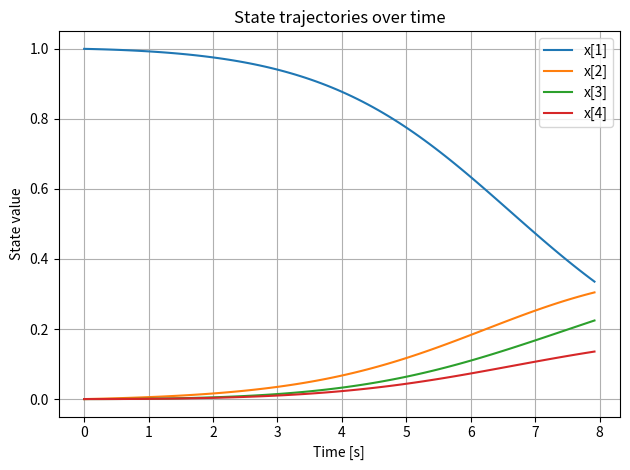

Write Python code to recreate this figure.
# SPDX-License-Identifier: LGPL-3.0-or-later
#
# This file is part of MOO - Modelica / Model Optimizer
# Copyright (C) 2025 University of Applied Sciences and Arts
# Bielefeld, Faculty of Engineering and Mathematics
#
# This program is free software: you can redistribute it and/or modify
# it under the terms of the GNU Lesser General Public License as published by
# the Free Software Foundation, either version 3 of the License, or
# (at your option) any later version.
#
# This program is distributed in the hope that it will be useful,
# but WITHOUT ANY WARRANTY; without even the implied warranty of
# MERCHANTABILITY or FITNESS FOR A PARTICULAR PURPOSE.  See the
# GNU General Public License for more details.
#
# You should have received a copy of the GNU General Public License
# along with this program.  If not, see <http://www.gnu.org/licenses/>.
#

F = [[0, 2], [0, 2], [1], [1, 2], [3]]

# Step 1: Build sparsity map: M[(v1, v2)] → list of function outputs (rows)
M = dict()
for f in range(len(F)):
    for v1 in F[f]:
        for v2 in F[f]:
            key = tuple(sorted((v1, v2)))
            if key not in M:
                M[key] = [f]
            else:
                M[key].append(f)

# Step 2: Define colors and reverse lookup
COLORS = [[0, 1], [2, 3]]

# Step 3: Build Q[(c1, c2)] → [ ([i1, i2, ...], nnz_index) ]
Q = dict()
nnz_lookup = dict()
NNZ = 0

for i in range(5):
    for j in range(i + 1):
        key = (j, i) if j <= i else (i, j)
        if key in M:
            print(key)
            nnz_lookup[key] = NNZ
            NNZ += 1

for c1 in range(len(COLORS)):
    for c2 in range(c1 + 1):  # symmetric
        pair_entries = []
        for i1 in COLORS[c1]:
            for i2 in COLORS[c2]:
                key = tuple(sorted((i1, i2)))
                if key in M:
                    row_indices = tuple(set(M[key]))
                    flat_idx = nnz_lookup[key]
                    pair_entries.append([row_indices, flat_idx])
        Q[(c1, c2)] = pair_entries

print("Q mapping (color pairs → [([rows], flat_idx)]):\n")
for key, val in Q.items():
    print(f"{key}: {val}")

print(f"\nTotal NNZ (Lower) entries: {NNZ}")

import numpy as np

def f(x):
    x0, x1, x2, x3 = x
    return np.array([
        x0**2 + x2**2,
        2*x0**2 + 3*x2**2,
        2*x1**2,
        x1**4 + x2**4 * x1**2,
        x3**3
    ])
def dense_hessian_f_weighted(x, lambd):
    x0, x1, x2, x3 = x
    H = np.zeros((4, 4))

    # f0 = x0^2 + x2^2
    H[0, 0] += 2 * lambd[0]
    H[2, 2] += 2 * lambd[0]

    # f1 = 2*x0^2 + 3*x2^2
    H[0, 0] += 4 * lambd[1]
    H[2, 2] += 6 * lambd[1]

    # f2 = 2*x1^2
    H[1, 1] += 4 * lambd[2]

    # f3 = x1^4 + x2^4 * x1^2
    # ∂²f3/∂x1² = 12*x1^2 + 2*x2^4
    H[1, 1] += (12 * x1**2 + 2 * x2**4) * lambd[3]

    # ∂²f3/∂x2² = 12*x2^2 * x1^2
    H[2, 2] += (12 * x2**2 * x1**2) * lambd[3]

    # ∂²f3/∂x1∂x2 = 8 * x2^3 * x1
    mix = 8 * x2**3 * x1 * lambd[3]
    H[1, 2] += mix
    H[2, 1] += mix  # symmetric

    # f4 = x3^3
    # ∂²f4/∂x3² = 6 * x3
    H[3, 3] += 6 * x3 * lambd[4]

    return H

def jvp(x, s):
    x0, x1, x2, x3 = x
    s0, s1, s2, s3 = s

    return np.array([
        2 * x0 * s0 + 2 * x2 * s2,
        4 * x0 * s0 + 6 * x2 * s2,
        4 * x1 * s1,
        4 * x1**3 * s1 + (4 * x2**3 * x1**2) * s2 + (2 * x2**4 * x1) * s1,
        3 * x3**2 * s3
    ])


def seed_vector(color):
    s = np.zeros(4)
    for i in color:
        s[i] = 1.0
    return s

def compute_hessian_entries(x, lambd, h=1e-4):
    NNZ = max(flat_idx for pairs in Q.values() for _, flat_idx in pairs) + 1
    Hflat = np.zeros(NNZ)

    # Precompute base JVP for each color seed
    J = {}
    for c, color in enumerate(COLORS):
        s = seed_vector(color)
        J[c] = jvp(x, s)

    # Loop over color pairs to do perturbed evaluations and finite differences
    for c1 in range(len(COLORS)):
        s1 = seed_vector(COLORS[c1])
        x1 = x + h * s1  # perturb x in direction of color c1

        for c2 in range(c1 + 1):
            s2 = seed_vector(COLORS[c2])
            J_pert = jvp(x1, s2)

            # For each nnz entry associated with color pair (c1,c2)
            for rows, nnz_index in Q[(c1, c2)]:
                out = 0
                for r in rows:
                    Hflat[nnz_index] += lambd[r] * (J_pert[r] -  J[c2][r]) / h

    return Hflat


def richardson_extrapolation(f, x, lambd, h, n=2, order=1, base=10):
    """
    Perform Richardson extrapolation for a function that returns arrays.
    
    Parameters:
    - f: function to extrapolate (returns np.array)
    - x: point at which to evaluate the function
    - h: initial step size
    - n: number of extrapolation steps
    
    Returns:
    - extrapolated array
    - extrapolation table (3D array: steps x steps x array_dimensions)
    """
    # First evaluation to determine array shape
    sample_output = f(x, lambd, h)
    array_shape = sample_output.shape
    
    # Initialize the extrapolation table as a 3D array
    table = np.zeros((n, n, *array_shape))
    
    # Fill first column with function evaluations at different h values
    for i in range(n):
        table[i, 0] = f(x, lambd, h / (base**i))
    
    # Perform Richardson extrapolation (array operations)
    for j in range(1, n):
        factor = base**(order * j)
        for i in range(j, n):
            table[i, j] = (factor * table[i, j-1] - table[i-1, j-1]) / (factor - 1)
    
    return table[n-1, n-1], table


x = np.array([1, 2, 4, 5])
lambd = np.array([1, 2, 5, 1, -5])

"""
A, B = richardson_extrapolation(compute_hessian_entries, x, lambd, 1e-5, n=2, base=2)
print(A)

A, B = richardson_extrapolation(compute_hessian_entries, x, lambd, 1e-3, n=3, base=2)
print(A)
"""
H = compute_hessian_entries(x, lambd, 1e-5)
print(dense_hessian_f_weighted(x, lambd))
print(H)

# grid serach
import numpy as np

h_values = [1, 0.5, 1e-1, 5e-2, 1e-2, 5e-3, 1e-3, 5e-4, 1e-4, 5e-5, 1e-5, 5e-6, 1e-6, 5e-7, 1e-7, 5e-8, 1e-8, 5e-9, 1e-9]
n_values = [1, 2]
base_values = [1.25, 1.5, 1.75, 2, 3, 5, 10, 20, 50, 100]
exact = np.array([10, 580, 0, 1024, 782, -150])
results = []
for h in h_values:
    for n in n_values:
        for base in base_values:
            A, _ = richardson_extrapolation(compute_hessian_entries, x, lambd, h, n=n, order=1, base=base)
            error = np.linalg.norm(A - exact, np.inf)
            results.append({
                'h': h,
                'n': n,
                'base': base,
                'error': error,
                'result': A
            })


results.sort(key=lambda x: x['error'])

print("Top configurations by error:")
for i, res in enumerate(results):
    print(f"{i+1}. h={res['h']:.0e}, n={res['n']}, base={res['base']}, error={res['error']:.10f}")
    print("   Result: [" + ", ".join(f"{x:.10f}" for x in res['result']) + "]")
    print()

## 1-norm                                      | 2-norm                                      | oo-norm
#  n=4: h=1e+00, base=2,    error=0.0000000000 | n=4: h=1e+00, base=2,    error=0.0000000000 | n=4: h=1e+00, base=2,  error=0.0000000000
#  n=3: h=1e-03, base=1.75, error=0.0000000028 | n=3: h=1e-03, base=1.75, error=0.0000000018 | n=3: h=1e-02, base=10, error=0.0000000012
#  n=2: h=5e-05, base=1.75, error=0.0000000998 | n=2: h=5e-05, base=1.75, error=0.0000000775 | n=2: h=5e-05, base=10, error=0.0000000731
#  n=1: h=5e-08, base=x,    error=0.0000198226 | n=1: h=5e-08, base=x,    error=0.0000131057 | n=1: h=1e-08, base=x,  error=0.0000106304

# Re-execute due to state reset

import numpy as np
from sympy import symbols, exp, diff, lambdify, Matrix, sin, cos

# Define symbols
x1, x2, x3, x4, u = symbols('x1 x2 x3 x4 u')

# Constants
R = 1.9872
T = 700 * u

# Reaction rate expressions
k1 = exp(8.86 - 20300 / R / T)
k2 = exp(24.25 - 37400 / R / T)
k3 = exp(23.67 - 33800 / R / T)
k4 = exp(18.75 - 28200 / R / T)
k5 = exp(20.70 - 31000 / R / T)

# Define the function
F = []
dec = 0
if dec == 0:
    F.append((-k1 * x1) - (k3 + k4 + k5) * x1 * x2)
    F.append(k1 * x1 - k2 * x2 + k3 * x1 * x2)
    F.append(k2 * x2 + k4 * x1 * x2)
    F.append(k5 * x1 * x2)
    F.append((-k1 * x1) - (k3 + k4 + k5) * x1 * x2)
    V = [x1, x2, x3, x4, u]
    x1_val = 1.35266244529518659e-01
    x2_val = 3.55066498452544121e-01
    x3_val = 3.34360423673394747e-01
    x4_val = 1.75306833344556989e-01
    u_val = 9.70337348817454814e-01
elif dec == 1:
    F.append(sin(x1 + x2 - 1))
    F.append(cos(x2 + x3 - 2))
    F.append((x3 + u) / (x3**2 + u**2))
    F.append(-1 + x3*x3)
    V = [x1, x2, x3, u]
    x1_val = 1.478975818445809
    x2_val = 1.470723942456369
    x3_val = 1.11596063078672
    u_val = 4.999999970445199

lambd = [0, 0, 0, 0, 1]

#f = sum(lambd[i] * F[i] for i in range(4))
f = F[4]
print(f)
# Variables vector
vars_vec = Matrix(V)

# Compute Hessian
hessian = f.diff(vars_vec).jacobian(vars_vec)

# Lambdify Hessian for numerical evaluation
hessian_func = lambdify((x1, x2, x3, x4, u), hessian, 'numpy')

# Evaluate at given point



np.set_printoptions(precision=5)

hessian_numeric = np.array(hessian_func(x1_val, x2_val, x3_val, x4_val, u_val), dtype=np.float128)
print()
print(hessian_numeric)



#### test simulation
t = [0, 0.08, 0.16, 0.24, 0.32, 0.4, 0.48, 0.56, 0.64, 0.72, 0.8, 0.88, 0.96, 1.04, 1.12, 1.2, 1.28, 1.36, 1.44, 1.52, 1.6, 1.68, 1.76, 1.84, 1.92, 2, 2.08, 2.16, 2.24, 2.32, 2.4, 2.48, 2.56, 2.64, 2.72, 2.8, 2.88, 2.96, 3.04, 3.12, 3.2, 3.28, 3.36, 3.44, 3.52, 3.6, 3.68, 3.76, 3.84, 3.92, 4, 4, 4.08, 4.16, 4.24, 4.32, 4.4, 4.48, 4.56, 4.64, 4.72, 4.8, 4.88, 4.96, 5.04, 5.12, 5.2, 5.28, 5.36, 5.44, 5.52, 5.6, 5.68, 5.76, 5.84, 5.92, 6, 6.08, 6.16, 6.24, 6.32, 6.4, 6.48, 6.56, 6.64, 6.72, 6.8, 6.88, 6.96, 7.04, 7.12, 7.2, 7.28, 7.36, 7.44, 7.52, 7.6, 7.68, 7.76, 7.84, 7.92]
x = [
  [1, 0.999665, 0.999295, 0.998887, 0.998441, 0.997954, 0.997423, 0.996847, 0.996224, 0.995551, 0.994825, 0.994044, 0.993205, 0.992305, 0.991341, 0.990311, 0.98921, 0.988036, 0.986784, 0.985452, 0.984035, 0.982529, 0.98093, 0.979235, 0.977437, 0.975534, 0.97352, 0.97139, 0.969139, 0.966762, 0.964254, 0.961609, 0.958821, 0.955885, 0.952795, 0.949544, 0.946128, 0.942539, 0.938772, 0.93482, 0.930676, 0.926336, 0.921791, 0.917037, 0.912066, 0.906874, 0.901453, 0.895799, 0.889905, 0.883767, 0.877379, 0.877379, 0.870738, 0.863838, 0.856676, 0.849249, 0.841554, 0.833589, 0.825352, 0.816843, 0.808062, 0.799009, 0.789686, 0.780096, 0.770241, 0.760127, 0.749759, 0.739142, 0.728284, 0.717194, 0.70588, 0.694353, 0.682625, 0.670706, 0.658611, 0.646353, 0.633946, 0.621407, 0.608751, 0.595995, 0.583155, 0.57025, 0.557297, 0.544314, 0.53132, 0.518331, 0.505366, 0.492443, 0.47958, 0.466792, 0.454097, 0.441511, 0.429048, 0.416724, 0.404552, 0.392545, 0.380715, 0.369074, 0.357631, 0.346396, 0.335377],
  [0, 0.000326271, 0.000669734, 0.00103127, 0.00141181, 0.00181232, 0.00223382, 0.00267736, 0.00314407, 0.00363511, 0.00415169, 0.00469508, 0.00526662, 0.00586768, 0.00649973, 0.00716425, 0.00786282, 0.00859708, 0.00936872, 0.0101795, 0.0110313, 0.011926, 0.0128655, 0.0138519, 0.0148873, 0.0159739, 0.017114, 0.0183098, 0.0195637, 0.0208782, 0.0222558, 0.0236991, 0.0252105, 0.026793, 0.028449, 0.0301814, 0.031993, 0.0338866, 0.0358649, 0.0379309, 0.0400872, 0.0423367, 0.0446821, 0.0471262, 0.0496715, 0.0523206, 0.055076, 0.0579399, 0.0609146, 0.0640021, 0.0672042, 0.0672042, 0.0705225, 0.0739584, 0.0775129, 0.0811869, 0.0849809, 0.0888951, 0.0929293, 0.0970827, 0.101355, 0.105743, 0.110247, 0.114863, 0.119589, 0.124421, 0.129355, 0.134387, 0.139513, 0.144725, 0.150019, 0.155389, 0.160826, 0.166323, 0.171873, 0.177468, 0.183097, 0.188754, 0.194428, 0.200109, 0.205788, 0.211456, 0.217101, 0.222715, 0.228287, 0.233807, 0.239266, 0.244654, 0.249961, 0.25518, 0.260301, 0.265316, 0.270218, 0.274998, 0.279652, 0.284171, 0.28855, 0.292785, 0.296871, 0.300804, 0.304579],
  [0, 5.1079e-06, 2.07854e-05, 4.75827e-05, 8.60771e-05, 0.000136874, 0.00020061, 0.000277949, 0.00036959, 0.000476265, 0.000598738, 0.000737811, 0.000894323, 0.00106915, 0.00126321, 0.00147747, 0.00171291, 0.00197059, 0.0022516, 0.00255707, 0.00288819, 0.00324618, 0.00363234, 0.00404798, 0.0044945, 0.00497334, 0.00548597, 0.00603394, 0.00661885, 0.00724235, 0.00790612, 0.00861194, 0.0093616, 0.010157, 0.0109999, 0.0118924, 0.0128365, 0.0138342, 0.0148875, 0.0159986, 0.0171696, 0.0184026, 0.0197, 0.0210638, 0.0224962, 0.0239995, 0.0255759, 0.0272275, 0.0289564, 0.0307648, 0.0326548, 0.0326548, 0.0346282, 0.0366871, 0.0388333, 0.0410685, 0.0433942, 0.0458121, 0.0483234, 0.0509293, 0.0536309, 0.056429, 0.0593242, 0.0623169, 0.0654074, 0.0685956, 0.0718812, 0.0752638, 0.0787426, 0.0823164, 0.0859841, 0.0897439, 0.0935941, 0.0975326, 0.101557, 0.105665, 0.109853, 0.114118, 0.118457, 0.122866, 0.127343, 0.131882, 0.13648, 0.141132, 0.145835, 0.150583, 0.155374, 0.160201, 0.165061, 0.169949, 0.174861, 0.179793, 0.18474, 0.189697, 0.194662, 0.19963, 0.204596, 0.209559, 0.214513, 0.219456, 0.224385],
  [0, 3.62711e-06, 1.47587e-05, 3.37839e-05, 6.11105e-05, 9.71664e-05, 0.0001424, 0.000197279, 0.000262298, 0.000337969, 0.00042483, 0.000523445, 0.000634402, 0.000758315, 0.000895825, 0.0010476, 0.00121434, 0.00139678, 0.00159566, 0.00181178, 0.00204596, 0.00229905, 0.00257192, 0.00286551, 0.00318075, 0.00351863, 0.00388017, 0.00426641, 0.00467843, 0.00511735, 0.00558431, 0.00608048, 0.00660706, 0.00716529, 0.00775642, 0.00838172, 0.00904251, 0.00974009, 0.0104758, 0.011251, 0.0120669, 0.0129251, 0.0138268, 0.0147733, 0.0157659, 0.0168061, 0.0178949, 0.0190337, 0.0202237, 0.0214659, 0.0227615, 0.0227615, 0.0241114, 0.0255166, 0.0269778, 0.0284957, 0.030071, 0.0317041, 0.0333954, 0.035145, 0.0369529, 0.038819, 0.0407431, 0.0427245, 0.0447625, 0.0468564, 0.0490049, 0.0512068, 0.0534605, 0.0557642, 0.0581162, 0.0605141, 0.0629556, 0.0654382, 0.0679591, 0.0705154, 0.0731039, 0.0757214, 0.0783646, 0.0810299, 0.0837137, 0.0864123, 0.0891219, 0.0918387, 0.094559, 0.0972788, 0.0999944, 0.102702, 0.105398, 0.108079, 0.11074, 0.11338, 0.115994, 0.11858, 0.121134, 0.123655, 0.126138, 0.128582, 0.130985, 0.133344, 0.135659],
]
u = [
  [710, 710, 710, 710, 710, 710, 710, 710, 710, 710, 710, 710, 710, 710, 710, 710, 710, 710, 710, 710, 710, 710, 710, 710, 710, 710, 710, 710, 710, 710, 710, 710, 710, 710, 710, 710, 710, 710, 710, 710, 710, 710, 710, 710, 710, 710, 710, 710, 710, 710, 710, 710, 710, 710, 710, 710, 710, 710, 710, 710, 710, 710, 710, 710, 710, 710, 710, 710, 710, 710, 710, 710, 710, 710, 710, 710, 710, 710, 710, 710, 710, 710, 710, 710, 710, 710, 710, 710, 710, 710, 710, 710, 710, 710, 710, 710, 710, 710, 710, 710, 710],
]

import matplotlib.pyplot as plt
import numpy as np

# Your current x shape: (n_states, n_time_points)
t = np.array(t)
x = np.array(x)

# Plot each state over time
for i in range(x.shape[0]):
    plt.plot(t, x[i, :], label=f'x[{i+1}]')  # i+1 for 1-based indexing

plt.xlabel("Time [s]")
plt.ylabel("State value")
plt.title("State trajectories over time")
plt.legend()
plt.grid(True)
plt.tight_layout()
plt.show()
